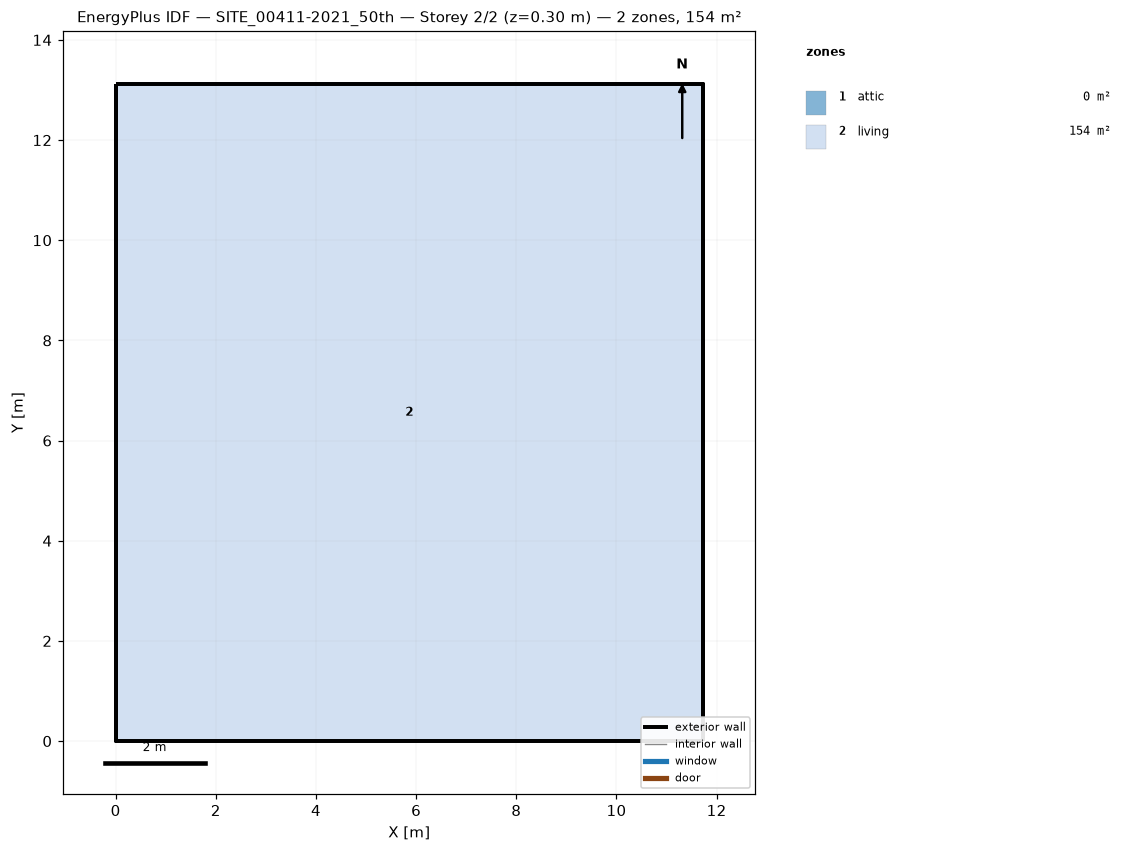
=== STOREY PLAN SPEC (per zone: floor XY polygon, exterior-wall plan segments, windows/doors) ===
zone 1: attic  (0.0 m²)
  exterior wall: (11.72, 0.00) – (11.72, 13.12) – (11.72, 6.56)  [19.7 m]
  exterior wall: (0.00, 13.12) – (0.00, 0.00) – (0.00, 6.56)  [19.7 m]
zone 2: living  (153.8 m²)
  floor: (0.00, 0.00) (0.00, 13.12) (11.72, 13.12) (11.72, 0.00)
  exterior wall: (0.00, 0.00) – (11.72, 0.00)  [11.7 m]
  exterior wall: (11.72, 0.00) – (11.72, 13.12)  [13.1 m]
  exterior wall: (11.72, 13.12) – (0.00, 13.12)  [11.7 m]
  exterior wall: (0.00, 13.12) – (0.00, 0.00)  [13.1 m]

=== DERIVED (storey summary) ===
Building: SITE_00411-2021_50th
Storey: 2 of 2  (floor level z = 0.30 m)
Storey gross floor area: 153.8 m²
Zones on this storey: 2
  - attic: floor 0.0 m²; exterior wall 39.4 m (28.7 m²); WWR 0.0%
  - living: floor 153.8 m²; exterior wall 49.7 m (139.7 m²); WWR 0.0%
Zone adjacency: (none detected)